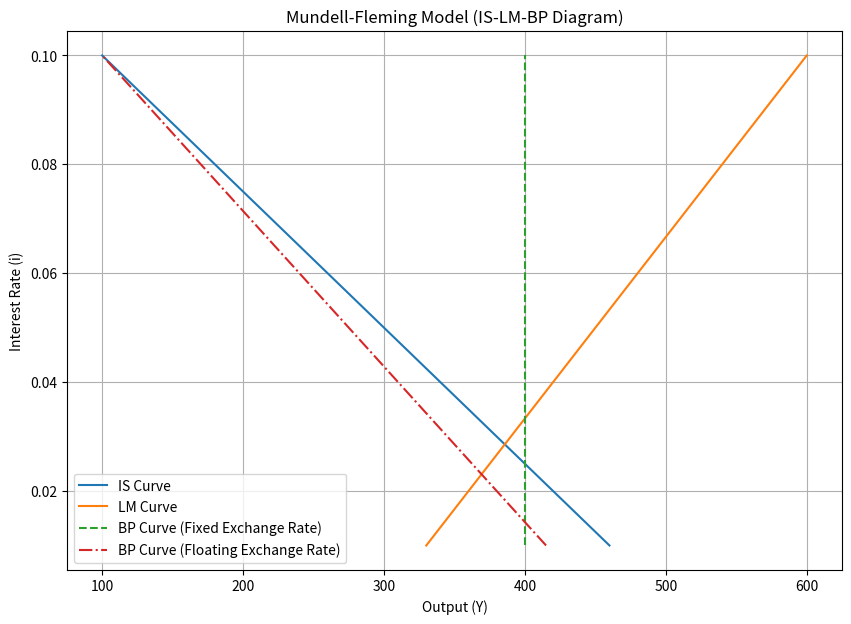

Here is the Python script that generated this plot:
import matplotlib.pyplot as plt
import numpy as np

# Define the interest rate range
interest_rates = np.linspace(0.01, 0.1, 100)

# IS curve: Y = C(I) + I(I) + G + NX(I)
# Assume it shifts downwards with higher interest rates
output_IS = 500 - 4000 * interest_rates

# LM curve: M/P = L(Y, I)
# It shifts upwards with higher output levels for a given money supply and price level
output_LM = 300 + 3000 * interest_rates

# BP curve: depends on interest rate and exchange rate regime
# Fixed exchange rate might see BP curve very elastic or horizontal at the equilibrium interest rate
output_BP_fixed = np.full_like(interest_rates, 400)  # Fixed regime
output_BP_floating = 450 - 3500 * interest_rates  # Floating regime, more responsive to interest rate changes

plt.figure(figsize=(10, 7))

# Plotting the curves
plt.plot(output_IS, interest_rates, label='IS Curve')
plt.plot(output_LM, interest_rates, label='LM Curve')
plt.plot(output_BP_fixed, interest_rates, linestyle='--', label='BP Curve (Fixed Exchange Rate)')
plt.plot(output_BP_floating, interest_rates, linestyle='-.', label='BP Curve (Floating Exchange Rate)')

plt.title('Mundell-Fleming Model (IS-LM-BP Diagram)')
plt.xlabel('Output (Y)')
plt.ylabel('Interest Rate (i)')
plt.legend()
plt.grid(True)
plt.show()
